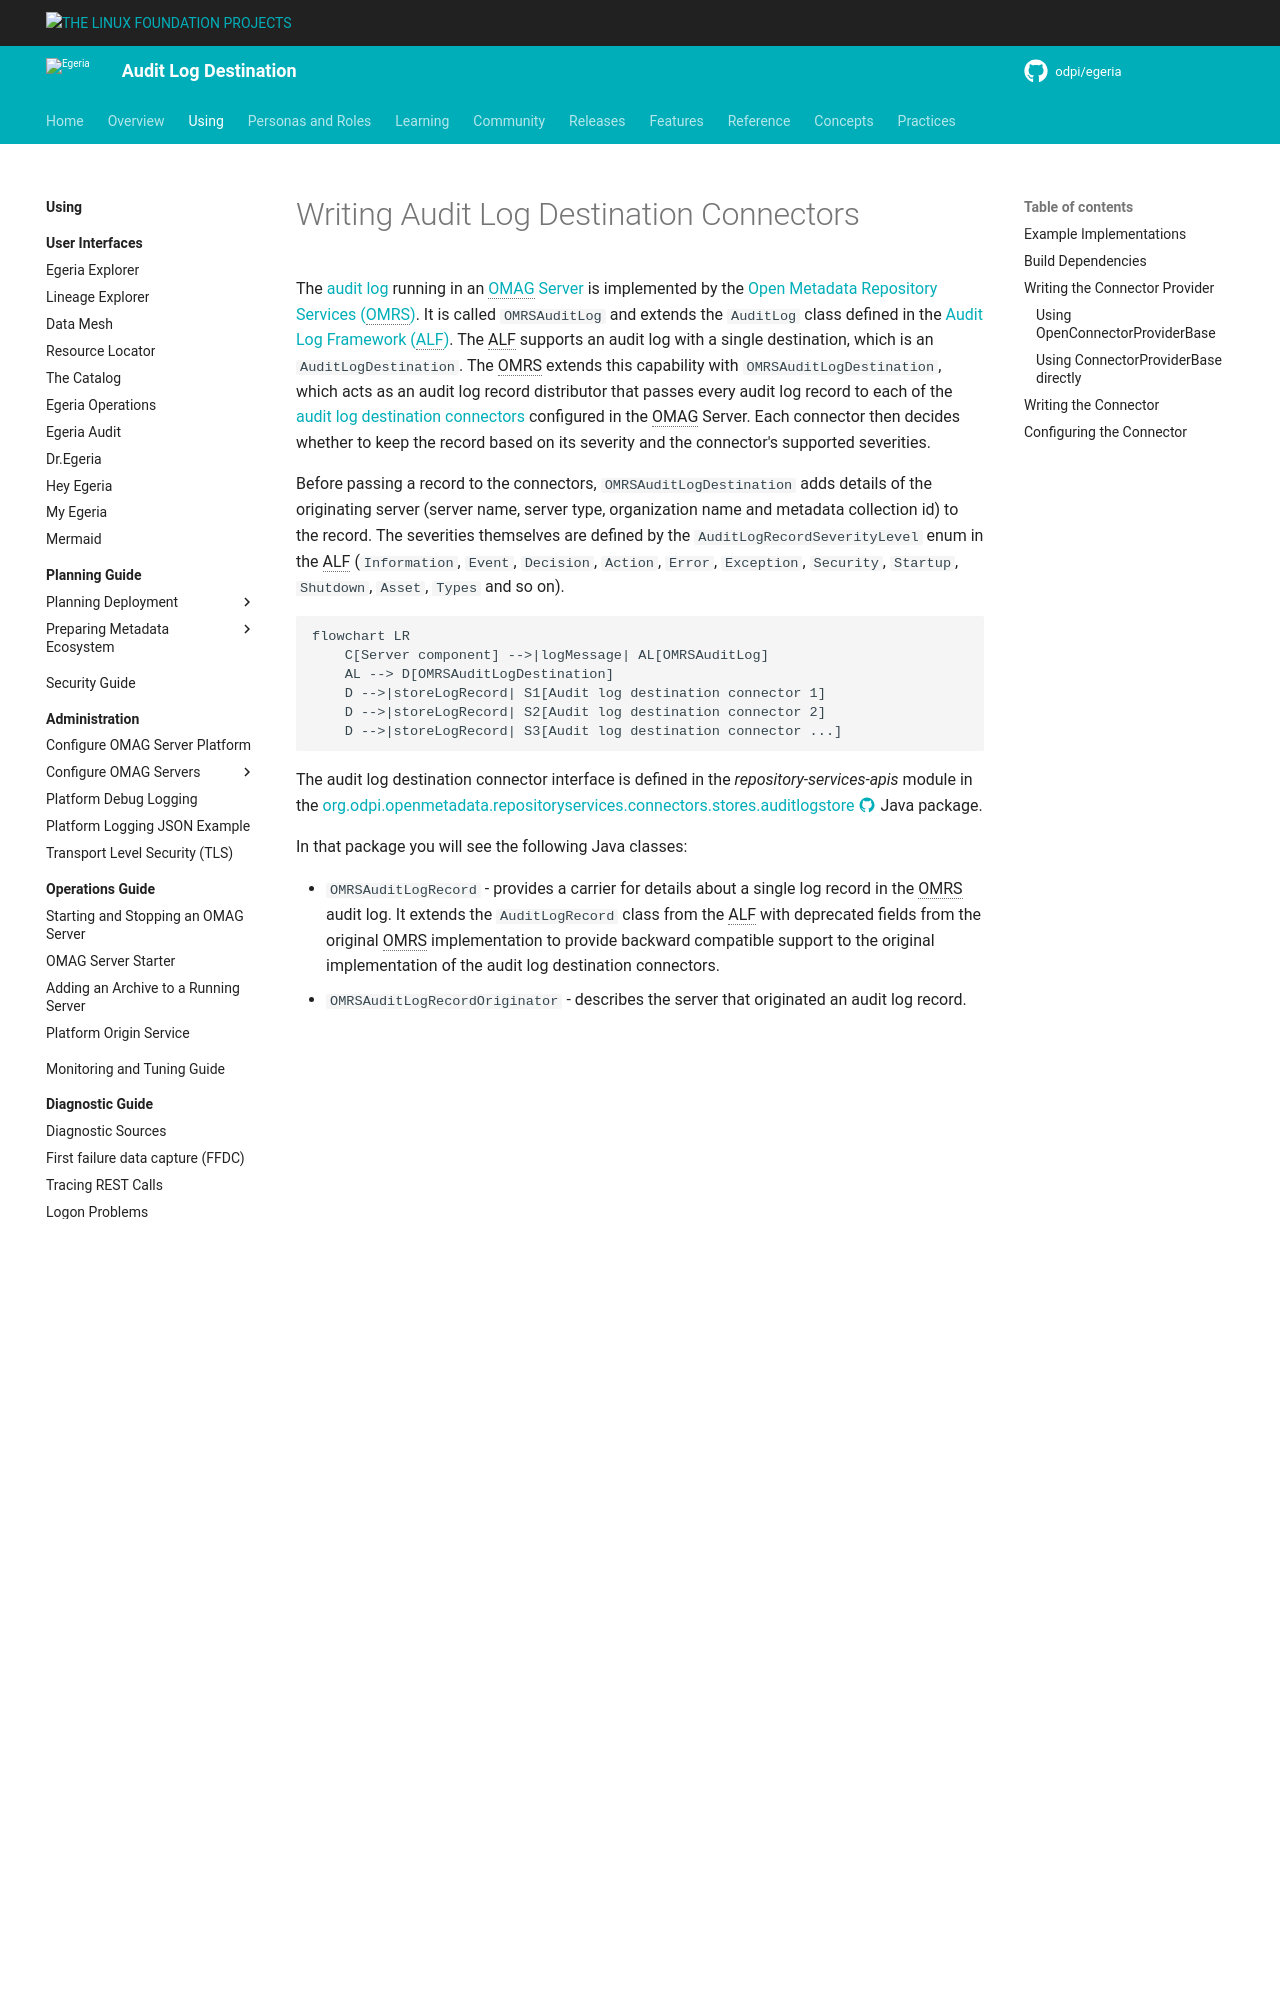

repository: odpi/egeria-docs · page: guides/developer/runtime-connectors/audit-log-destination-connector/index.html · generator: mkdocs

<!-- SPDX-License-Identifier: CC-BY-4.0 -->
<!-- Copyright Contributors to the Egeria project. -->

# Writing Audit Log Destination Connectors


The [audit log](/concepts/audit-log) running in an [OMAG Server](/concepts/omag-server) is implemented by the [Open Metadata Repository Services (OMRS)](/services/omrs).  It is called `OMRSAuditLog` and extends the `AuditLog` class defined in the [Audit Log Framework (ALF)](/frameworks/alf/overview).  The ALF supports an audit log with a single destination, which is an `AuditLogDestination`.  The OMRS extends this capability with `OMRSAuditLogDestination`, which acts as an audit log record distributor that passes every audit log record to each of the [audit log destination connectors](/concepts/audit-log-destination-connector) configured in the OMAG Server.  Each connector then decides whether to keep the record based on its severity and the connector's supported severities.

Before passing a record to the connectors, `OMRSAuditLogDestination` adds details of the originating server (server name, server type, organization name and metadata collection id) to the record.  The severities themselves are defined by the `AuditLogRecordSeverityLevel` enum in the ALF (`Information`, `Event`, `Decision`, `Action`, `Error`, `Exception`, `Security`, `Startup`, `Shutdown`, `Asset`, `Types` and so on).

```mermaid
flowchart LR
    C[Server component] -->|logMessage| AL[OMRSAuditLog]
    AL --> D[OMRSAuditLogDestination]
    D -->|storeLogRecord| S1[Audit log destination connector 1]
    D -->|storeLogRecord| S2[Audit log destination connector 2]
    D -->|storeLogRecord| S3[Audit log destination connector ...]
```

The audit log destination connector interface is defined in the *repository-services-apis* module in the [org.odpi.openmetadata.repositoryservices.connectors.stores.auditlogstore :material-github:](https://github.com/odpi/egeria/tree/main/open-metadata-implementation/repository-services/repository-services-apis/src/main/java/org/odpi/openmetadata/repositoryservices/connectors/stores/auditlogstore){ target=gh } Java package.

In that package you will see the following Java classes:
